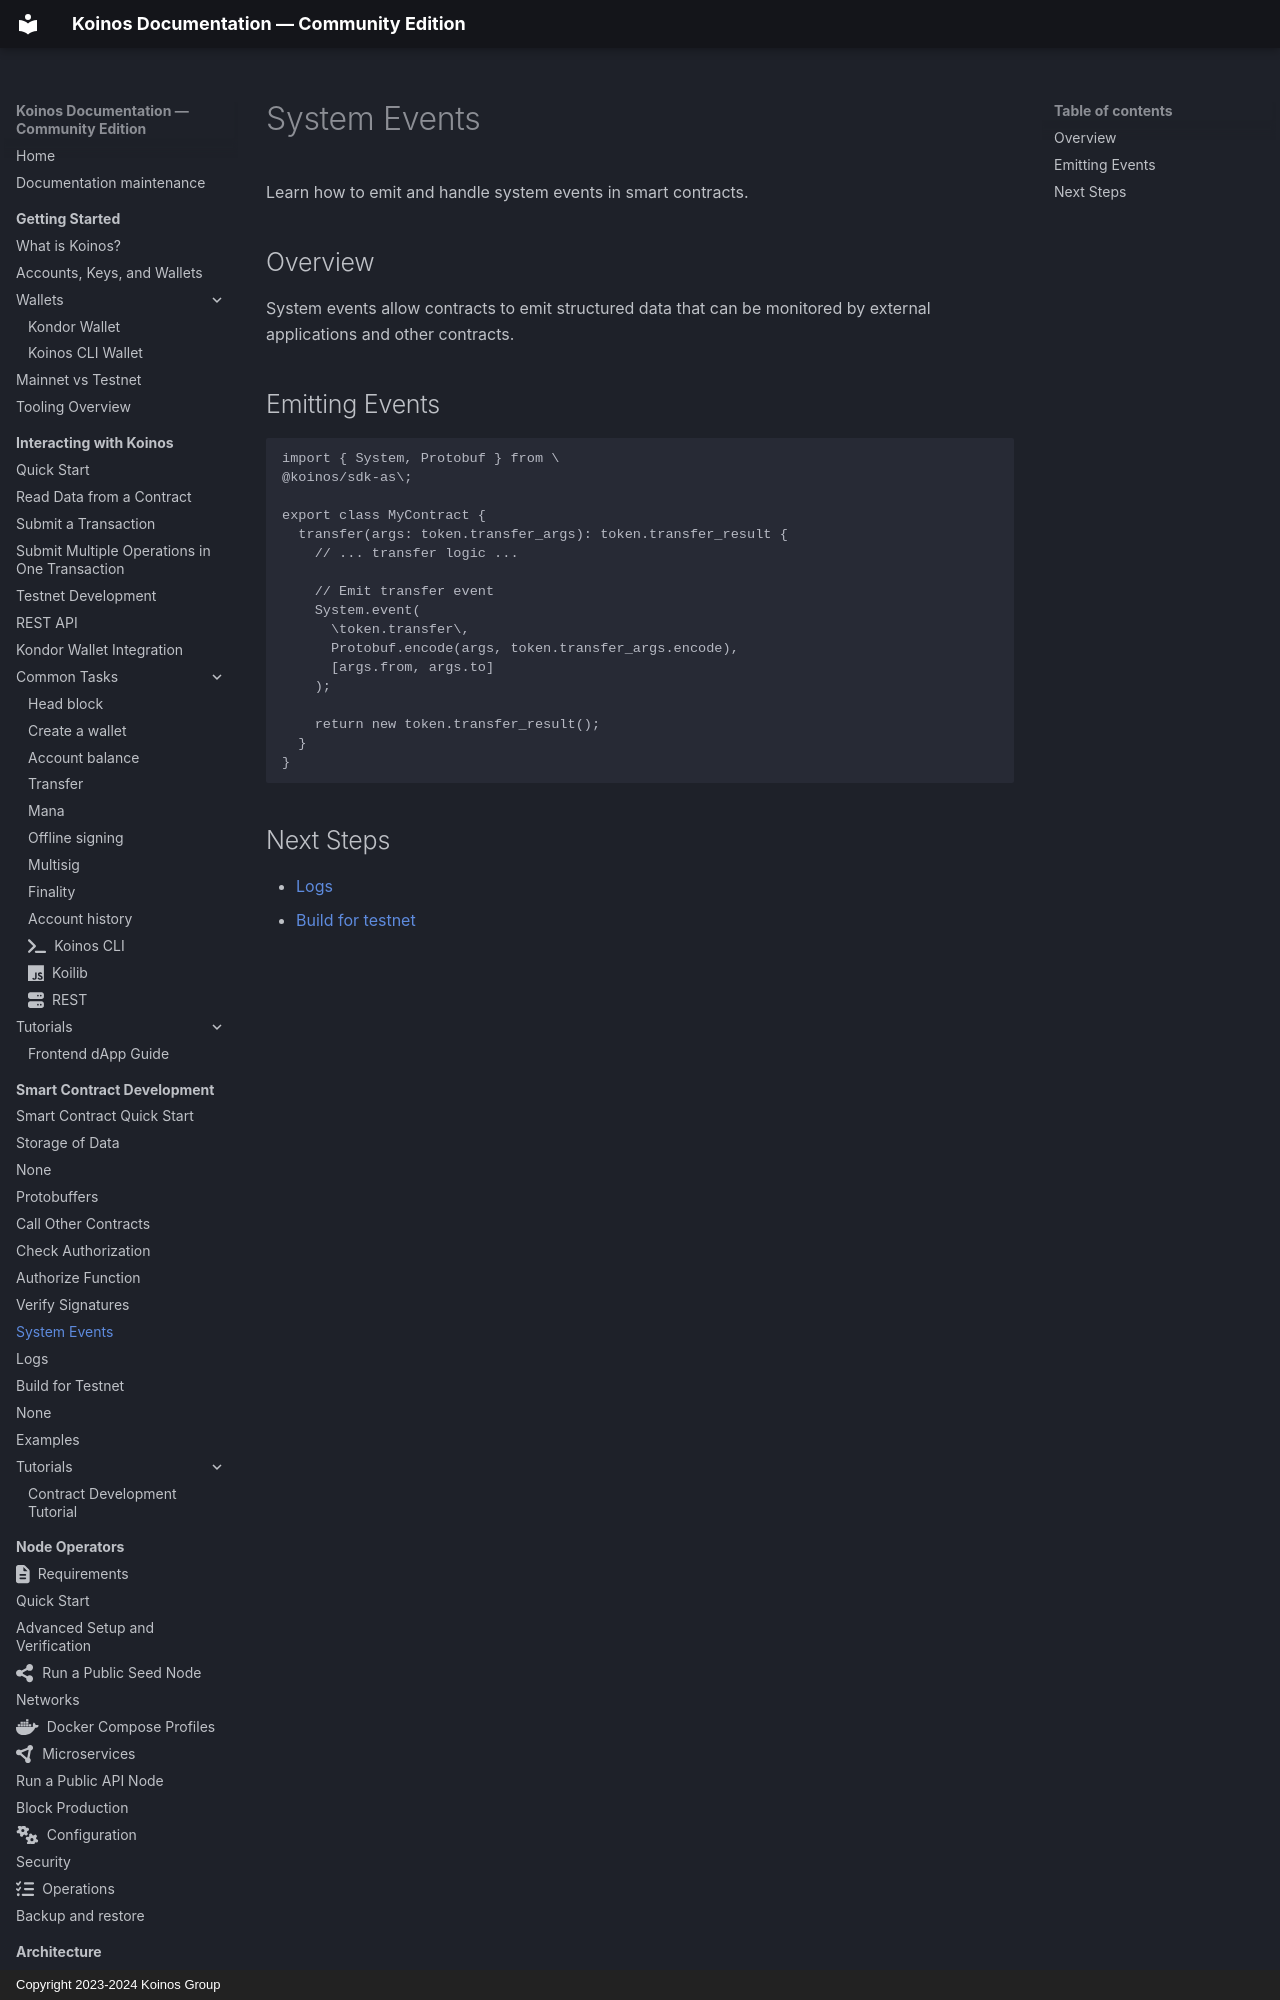

repository: pgarciagon/koinos-docs · page: contracts/system-events/index.html · generator: mkdocs · copyright: Copyright 2023-2024 Koinos Group

# System Events

Learn how to emit and handle system events in smart contracts.

## Overview

System events allow contracts to emit structured data that can be monitored by external applications and other contracts.
